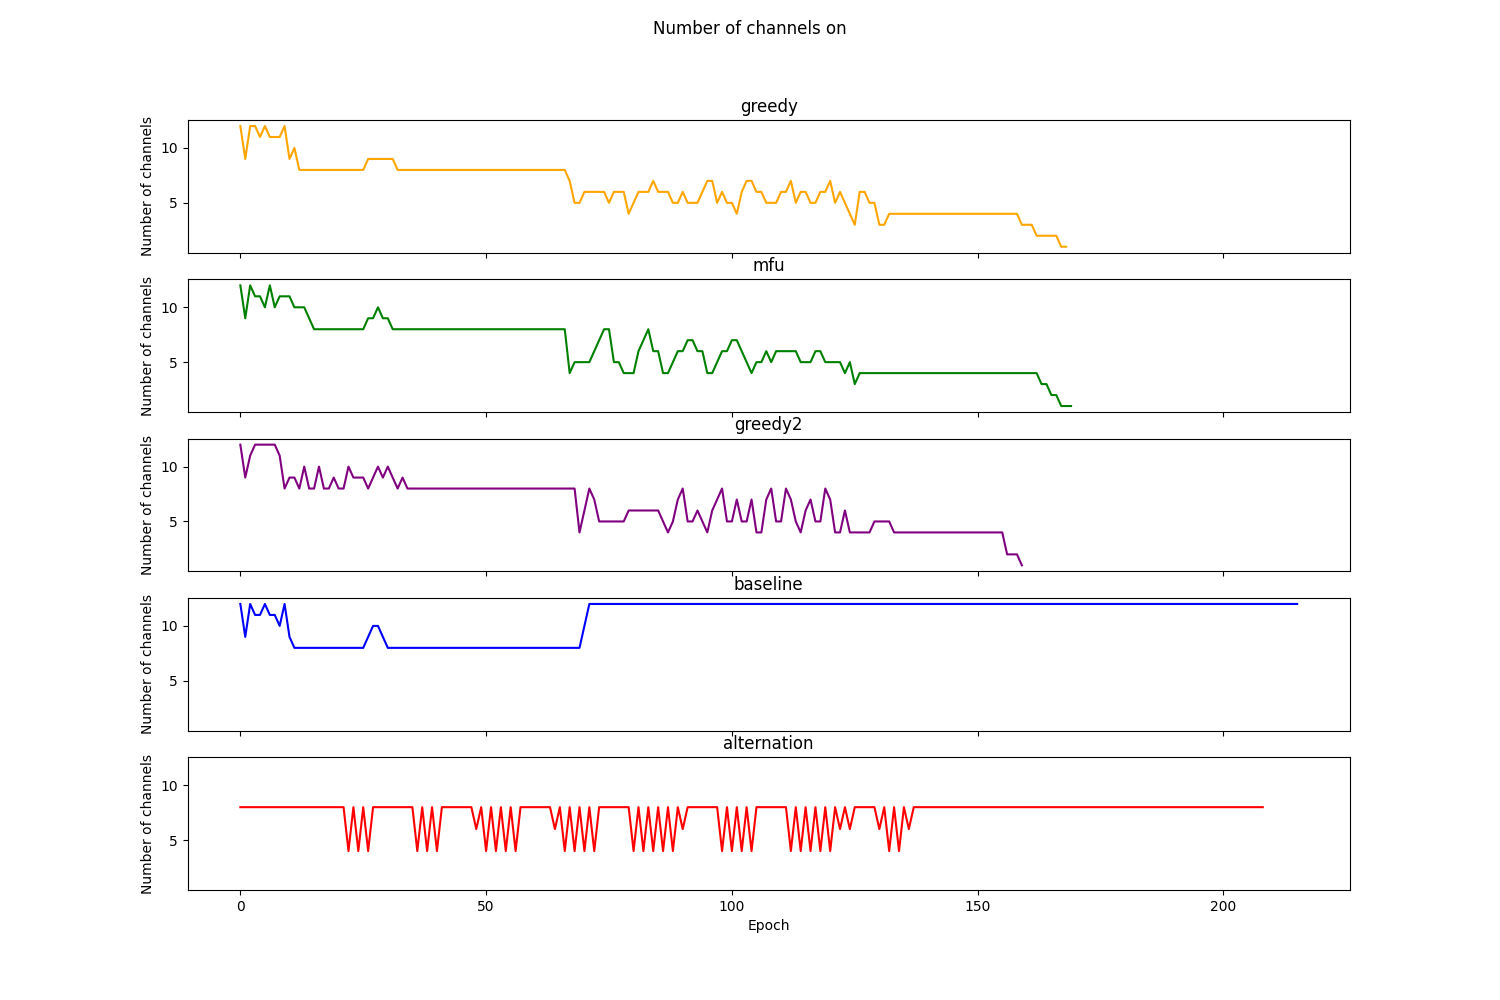

Data behind this chart, as committed beside it:
Epoch, Greedy, MFU, TemPo, RoundRobin, Alternation
0, 12, 12, 12, 12, 8
1, 9, 9, 9, 9, 8
2, 12, 12, 11, 12, 8
3, 12, 11, 12, 11, 8
4, 11, 11, 12, 11, 8
5, 12, 10, 12, 12, 8
6, 11, 12, 12, 11, 8
7, 11, 10, 12, 11, 8
8, 11, 11, 11, 10, 8
9, 12, 11, 8, 12, 8
10, 9, 11, 9, 9, 8
11, 10, 10, 9, 8, 8
12, 8, 10, 8, 8, 8
13, 8, 10, 10, 8, 8
14, 8, 9, 8, 8, 8
15, 8, 8, 8, 8, 8
16, 8, 8, 10, 8, 8
17, 8, 8, 8, 8, 8
18, 8, 8, 8, 8, 8
19, 8, 8, 9, 8, 8
20, 8, 8, 8, 8, 8
21, 8, 8, 8, 8, 8
22, 8, 8, 10, 8, 4
23, 8, 8, 9, 8, 8
24, 8, 8, 9, 8, 4
25, 8, 8, 9, 8, 8
26, 9, 9, 8, 9, 4
27, 9, 9, 9, 10, 8
28, 9, 10, 10, 10, 8
29, 9, 9, 9, 9, 8
30, 9, 9, 10, 8, 8
31, 9, 8, 9, 8, 8
32, 8, 8, 8, 8, 8
33, 8, 8, 9, 8, 8
34, 8, 8, 8, 8, 8
35, 8, 8, 8, 8, 8
36, 8, 8, 8, 8, 4
37, 8, 8, 8, 8, 8
38, 8, 8, 8, 8, 4
39, 8, 8, 8, 8, 8
40, 8, 8, 8, 8, 4
41, 8, 8, 8, 8, 8
42, 8, 8, 8, 8, 8
43, 8, 8, 8, 8, 8
44, 8, 8, 8, 8, 8
45, 8, 8, 8, 8, 8
46, 8, 8, 8, 8, 8
47, 8, 8, 8, 8, 8
48, 8, 8, 8, 8, 6
49, 8, 8, 8, 8, 8
50, 8, 8, 8, 8, 4
51, 8, 8, 8, 8, 8
52, 8, 8, 8, 8, 4
53, 8, 8, 8, 8, 8
54, 8, 8, 8, 8, 4
55, 8, 8, 8, 8, 8
56, 8, 8, 8, 8, 4
57, 8, 8, 8, 8, 8
58, 8, 8, 8, 8, 8
59, 8, 8, 8, 8, 8
... 156 more rows
